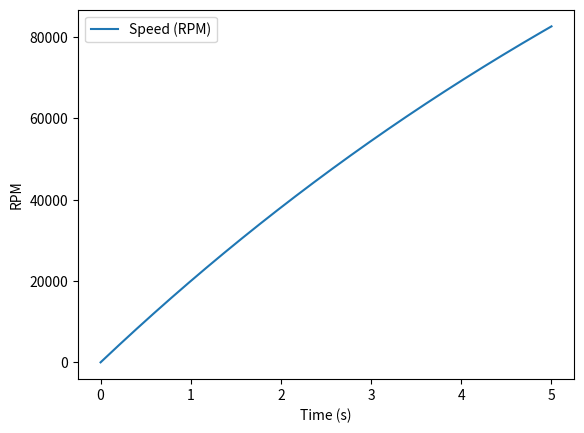
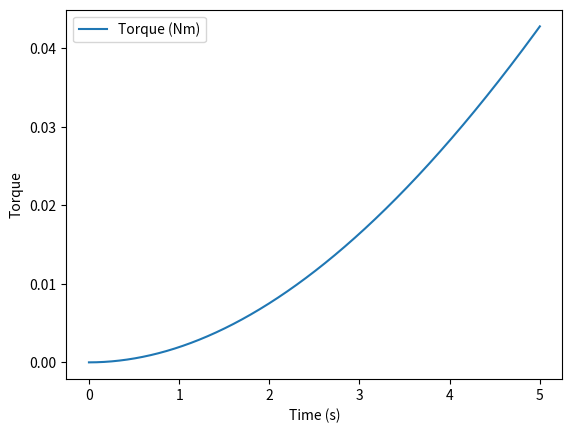
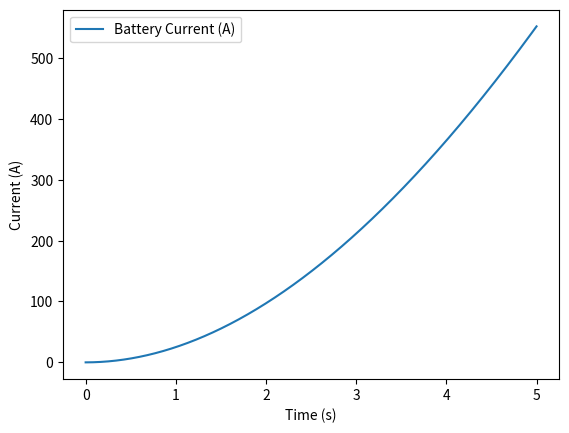
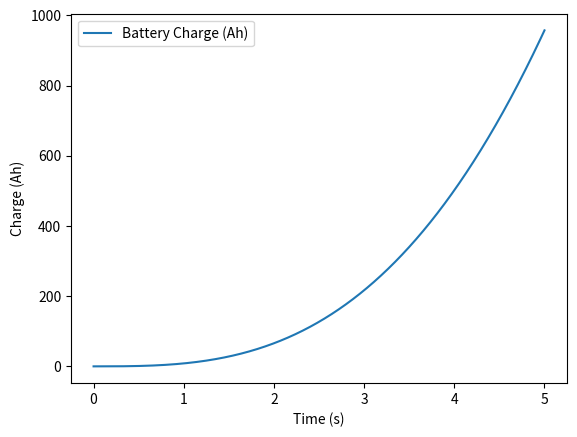

These charts were generated, in order, by the following Python code:
import numpy as np
from scipy.integrate import solve_ivp
import matplotlib.pyplot as plt

# --- Motor & system parameters ---
Rs = 0.5                # Stator resistance (Ω)
Ld = Lq = 0.001         # d/q inductances (H)

# For A2212 1000 Kv motor
Kv = 1000
Ke = (1 / Kv) * (2 * np.pi / 60)  # V per rad/s
p = 4                             # Pole-pairs
lambda_m = Ke / (1.5 * p)         # Flux linkage (Wb) ≈ 1.75e-5

J = 0.01              # Rotor inertia (kg·m²)
B = 1e-3              # Viscous friction
eta_rect = 0.9        # Efficiency
Vbatt = 9.0           # 9V battery
Cbatt = 2.0           # Smaller capacity for quick response
Rbat_int = 0.05       # Battery internal resistance

# --- Hub torque profile: represents input torque from gearbox side ---
def T_hub(t, omega):
    # Assume crank/hub applies enough torque to generate 0.5 Nm at generator side
    return 22 if t > 0 else 0.0

# --- PMSM & battery dynamics ---
def pmsm_dynamics(t, x):
    id_, iq, omega, qbatt = x
    vd = Rs * id_ - omega * Ld * iq
    vq = Rs * iq + omega * Ld * id_ + omega * lambda_m

    did_dt = (vd - Rs * id_ + omega * Lq * iq) / Ld
    diq_dt = (vq - Rs * iq - omega * Ld * id_) / Lq

    Te = 1.5 * p * lambda_m * iq
    domega_dt = (T_hub(t, omega) - Te - B * omega) / J

    Idc = 1.5 * iq
    Ibat = Idc * eta_rect
    dqbatt_dt = Ibat

    return [did_dt, diq_dt, domega_dt, dqbatt_dt]

# Initial state
x0 = [0, 0, 0, 0]

# Solve from t = 0 to 5 sec
sol = solve_ivp(pmsm_dynamics, [0, 5], x0, max_step=1e-3)

# Extract solution
t = sol.t
id_, iq, omega, qbatt = sol.y
Te = 1.5 * p * lambda_m * iq
Ibat = 1.5 * iq * eta_rect
rpm = omega * 60 / (2 * np.pi)

# --- Plots ---
plt.figure()
plt.plot(t, rpm, label='Speed (RPM)')
plt.xlabel('Time (s)')
plt.ylabel('RPM')
plt.legend()

plt.figure()
plt.plot(t, Te, label='Torque (Nm)')
plt.xlabel('Time (s)')
plt.ylabel('Torque')
plt.legend()

plt.figure()
plt.plot(t, Ibat, label='Battery Current (A)')
plt.xlabel('Time (s)')
plt.ylabel('Current (A)')
plt.legend()

plt.figure()
plt.plot(t, qbatt, label='Battery Charge (Ah)')
plt.xlabel('Time (s)')
plt.ylabel('Charge (Ah)')
plt.legend()

plt.show()
